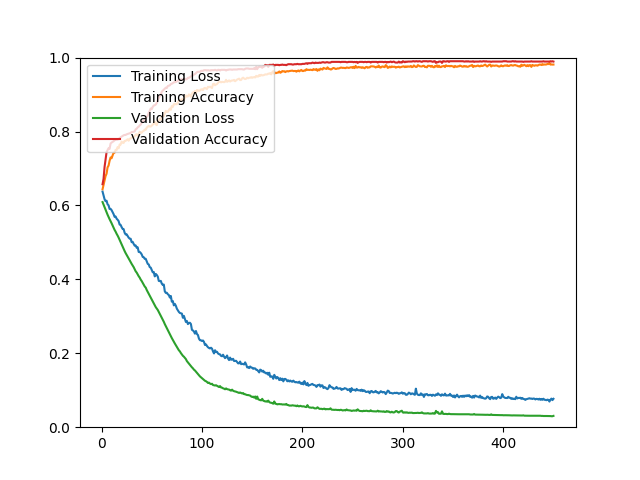

The file beside this chart, header and first rows:
epoch, loss, acc, val_loss, val_acc
1, 0.6375, 0.6437, 0.6091, 0.6574
2, 0.6272, 0.6555, 0.6022, 0.6717
3, 0.6169, 0.6683, 0.5948, 0.7039
4, 0.6114, 0.6794, 0.5884, 0.7245
5, 0.6129, 0.6859, 0.5819, 0.7442
6, 0.6031, 0.7030, 0.5749, 0.7496
7, 0.6003, 0.7078, 0.5688, 0.7549
8, 0.5905, 0.7207, 0.5629, 0.7531
9, 0.5907, 0.7298, 0.5577, 0.7674
10, 0.5873, 0.7277, 0.5519, 0.7701
11, 0.5821, 0.7356, 0.5458, 0.7719
12, 0.5765, 0.7426, 0.5400, 0.7737
13, 0.5692, 0.7429, 0.5338, 0.7764
14, 0.5701, 0.7504, 0.5291, 0.7773
15, 0.5642, 0.7497, 0.5233, 0.7791
16, 0.5613, 0.7579, 0.5185, 0.7782
17, 0.5577, 0.7545, 0.5130, 0.7800
18, 0.5483, 0.7648, 0.5068, 0.7818
19, 0.5474, 0.7646, 0.5005, 0.7844
20, 0.5414, 0.7725, 0.4944, 0.7862
21, 0.5365, 0.7698, 0.4882, 0.7880
22, 0.5359, 0.7692, 0.4822, 0.7898
23, 0.5261, 0.7747, 0.4765, 0.7907
24, 0.5214, 0.7747, 0.4710, 0.7907
25, 0.5219, 0.7770, 0.4663, 0.7925
26, 0.5176, 0.7792, 0.4617, 0.7934
27, 0.5129, 0.7751, 0.4573, 0.7943
28, 0.5103, 0.7805, 0.4517, 0.7952
29, 0.5098, 0.7811, 0.4467, 0.7961
30, 0.5005, 0.7835, 0.4418, 0.7987
31, 0.5015, 0.7852, 0.4375, 0.7987
32, 0.4959, 0.7842, 0.4330, 0.7996
33, 0.4911, 0.7876, 0.4271, 0.8005
34, 0.4917, 0.7918, 0.4218, 0.8059
35, 0.4854, 0.7926, 0.4183, 0.8077
36, 0.4868, 0.7879, 0.4132, 0.8113
37, 0.4741, 0.7931, 0.4085, 0.8131
38, 0.4742, 0.7994, 0.4047, 0.8166
39, 0.4715, 0.7964, 0.3993, 0.8184
40, 0.4675, 0.7969, 0.3954, 0.8238
41, 0.4607, 0.8005, 0.3904, 0.8274
42, 0.4600, 0.8016, 0.3854, 0.8292
43, 0.4556, 0.8051, 0.3807, 0.8318
44, 0.4556, 0.8047, 0.3776, 0.8363
45, 0.4488, 0.8105, 0.3712, 0.8399
46, 0.4419, 0.8129, 0.3660, 0.8426
47, 0.4403, 0.8154, 0.3612, 0.8506
48, 0.4331, 0.8136, 0.3555, 0.8560
49, 0.4317, 0.8135, 0.3499, 0.8623
50, 0.4254, 0.8159, 0.3454, 0.8605
51, 0.4190, 0.8190, 0.3403, 0.8667
52, 0.4200, 0.8213, 0.3349, 0.8703
53, 0.4080, 0.8270, 0.3293, 0.8712
54, 0.4147, 0.8197, 0.3248, 0.8730
55, 0.4118, 0.8173, 0.3210, 0.8775
56, 0.4075, 0.8280, 0.3171, 0.8855
57, 0.3958, 0.8299, 0.3116, 0.8909
58, 0.3952, 0.8340, 0.3064, 0.8953
59, 0.3959, 0.8317, 0.3012, 0.8998
60, 0.3884, 0.8407, 0.2960, 0.9079
... 390 more rows
